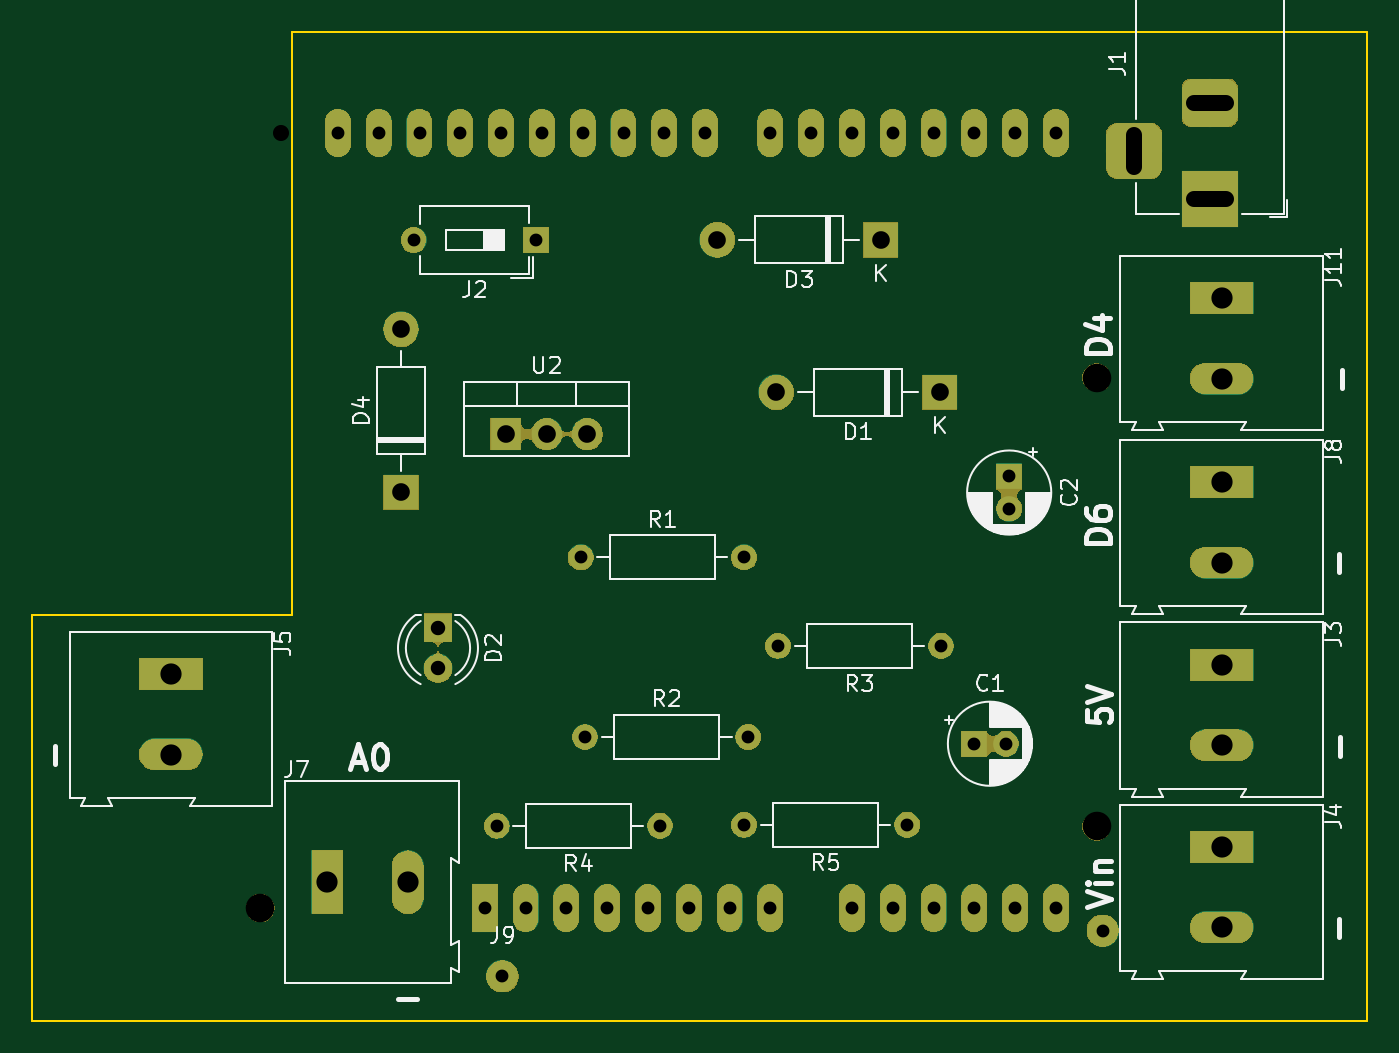
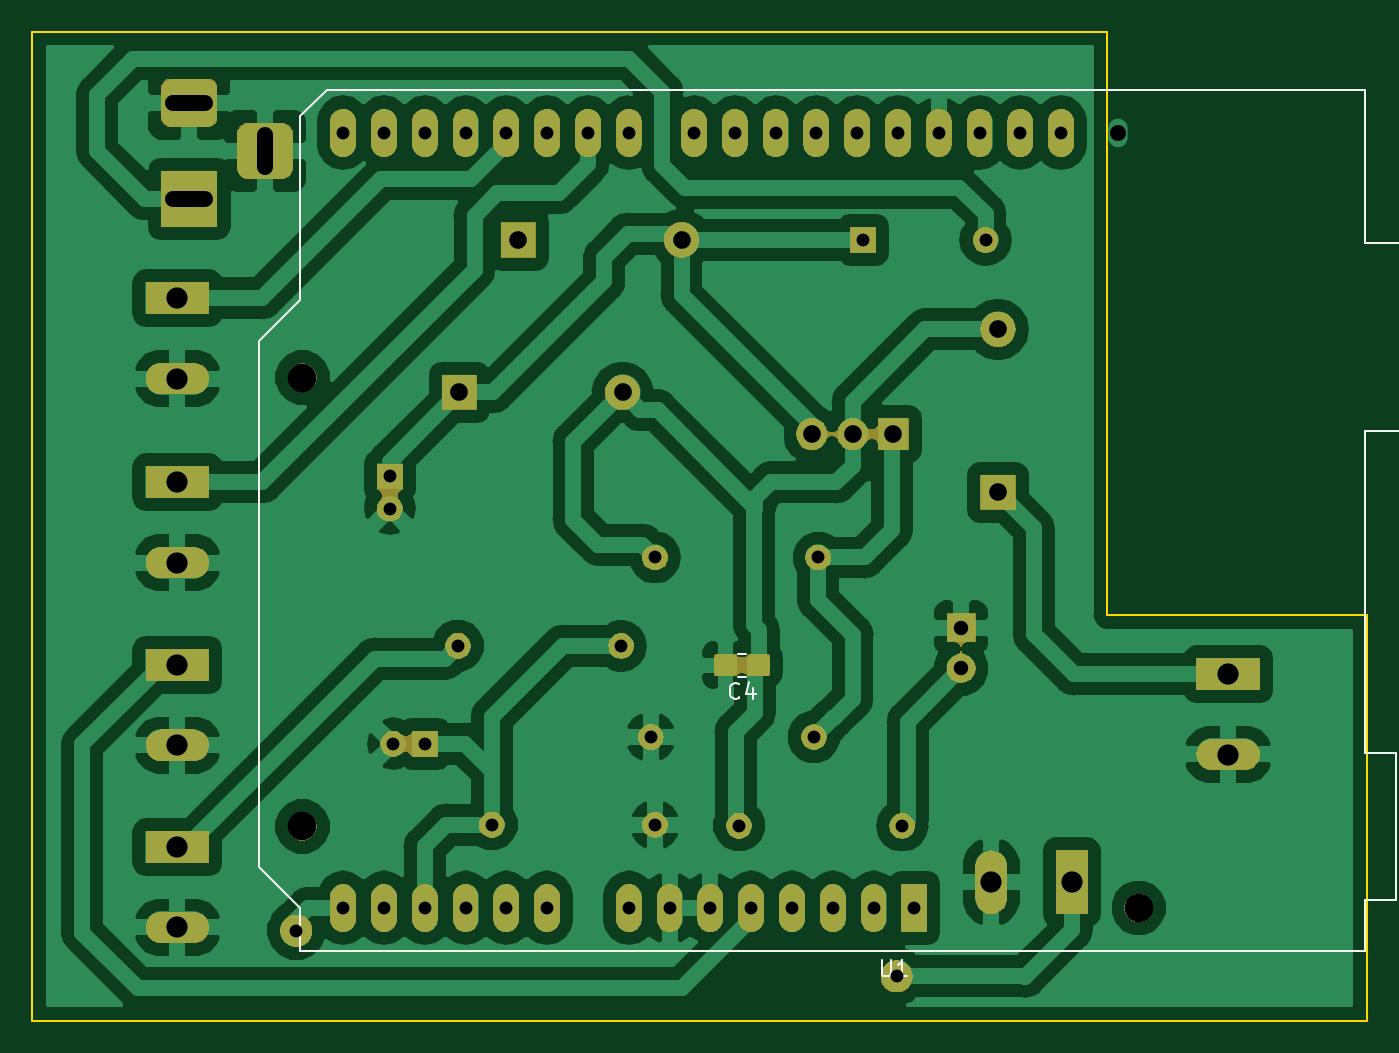
Circuit board: 11 layer files. Board 83.1 x 61.6 mm.
- bottom_copper: sensor_machine-B.Cu.gbr (111304 bytes)
- bottom_mask: sensor_machine-B.Mask.gbr (68297 bytes)
- paste: sensor_machine-B.Paste.gbr (4349 bytes)
- bottom_silk: sensor_machine-B.SilkS.gbr (2637 bytes)
- outline: sensor_machine-Edge.Cuts.gbr (849 bytes)
- top_copper: sensor_machine-F.Cu.gbr (11351 bytes)
- top_mask: sensor_machine-F.Mask.gbr (66155 bytes)
- paste: sensor_machine-F.Paste.gbr (550 bytes)
- top_silk: sensor_machine-F.SilkS.gbr (37529 bytes)
- drill: sensor_machine-NPTH.drl (248 bytes)
- drill: sensor_machine-PTH.drl (1456 bytes)

=== bottom_copper: sensor_machine-B.Cu.gbr (111304 bytes, source omitted) ===
=== bottom_mask: sensor_machine-B.Mask.gbr (68297 bytes, source omitted) ===
=== paste: sensor_machine-B.Paste.gbr ===
G04 #@! TF.GenerationSoftware,KiCad,Pcbnew,5.0.2-bee76a0~70~ubuntu16.04.1*
G04 #@! TF.CreationDate,2019-09-09T00:06:54-05:00*
G04 #@! TF.ProjectId,sensor_machine,73656e73-6f72-45f6-9d61-6368696e652e,V1*
G04 #@! TF.SameCoordinates,Original*
G04 #@! TF.FileFunction,Paste,Bot*
G04 #@! TF.FilePolarity,Positive*
%FSLAX46Y46*%
G04 Gerber Fmt 4.6, Leading zero omitted, Abs format (unit mm)*
G04 Created by KiCad (PCBNEW 5.0.2-bee76a0~70~ubuntu16.04.1) date lun 09 sep 2019 00:06:54 -05*
%MOMM*%
%LPD*%
G01*
G04 APERTURE LIST*
%ADD10C,0.100000*%
%ADD11C,1.400000*%
G04 APERTURE END LIST*
D10*
G04 #@! TO.C,C4*
G36*
X149235578Y-103682763D02*
X149265068Y-103687137D01*
X149293988Y-103694382D01*
X149322059Y-103704425D01*
X149349010Y-103717172D01*
X149374582Y-103732500D01*
X149398529Y-103750259D01*
X149420619Y-103770281D01*
X149440641Y-103792371D01*
X149458400Y-103816318D01*
X149473728Y-103841890D01*
X149486475Y-103868841D01*
X149496518Y-103896912D01*
X149503763Y-103925832D01*
X149508137Y-103955322D01*
X149509600Y-103985100D01*
X149509600Y-104777500D01*
X149508137Y-104807278D01*
X149503763Y-104836768D01*
X149496518Y-104865688D01*
X149486475Y-104893759D01*
X149473728Y-104920710D01*
X149458400Y-104946282D01*
X149440641Y-104970229D01*
X149420619Y-104992319D01*
X149398529Y-105012341D01*
X149374582Y-105030100D01*
X149349010Y-105045428D01*
X149322059Y-105058175D01*
X149293988Y-105068218D01*
X149265068Y-105075463D01*
X149235578Y-105079837D01*
X149205800Y-105081300D01*
X148413400Y-105081300D01*
X148383622Y-105079837D01*
X148354132Y-105075463D01*
X148325212Y-105068218D01*
X148297141Y-105058175D01*
X148270190Y-105045428D01*
X148244618Y-105030100D01*
X148220671Y-105012341D01*
X148198581Y-104992319D01*
X148178559Y-104970229D01*
X148160800Y-104946282D01*
X148145472Y-104920710D01*
X148132725Y-104893759D01*
X148122682Y-104865688D01*
X148115437Y-104836768D01*
X148111063Y-104807278D01*
X148109600Y-104777500D01*
X148109600Y-103985100D01*
X148111063Y-103955322D01*
X148115437Y-103925832D01*
X148122682Y-103896912D01*
X148132725Y-103868841D01*
X148145472Y-103841890D01*
X148160800Y-103816318D01*
X148178559Y-103792371D01*
X148198581Y-103770281D01*
X148220671Y-103750259D01*
X148244618Y-103732500D01*
X148270190Y-103717172D01*
X148297141Y-103704425D01*
X148325212Y-103694382D01*
X148354132Y-103687137D01*
X148383622Y-103682763D01*
X148413400Y-103681300D01*
X149205800Y-103681300D01*
X149235578Y-103682763D01*
X149235578Y-103682763D01*
G37*
D11*
X148809600Y-104381300D03*
D10*
G36*
X151285578Y-103682763D02*
X151315068Y-103687137D01*
X151343988Y-103694382D01*
X151372059Y-103704425D01*
X151399010Y-103717172D01*
X151424582Y-103732500D01*
X151448529Y-103750259D01*
X151470619Y-103770281D01*
X151490641Y-103792371D01*
X151508400Y-103816318D01*
X151523728Y-103841890D01*
X151536475Y-103868841D01*
X151546518Y-103896912D01*
X151553763Y-103925832D01*
X151558137Y-103955322D01*
X151559600Y-103985100D01*
X151559600Y-104777500D01*
X151558137Y-104807278D01*
X151553763Y-104836768D01*
X151546518Y-104865688D01*
X151536475Y-104893759D01*
X151523728Y-104920710D01*
X151508400Y-104946282D01*
X151490641Y-104970229D01*
X151470619Y-104992319D01*
X151448529Y-105012341D01*
X151424582Y-105030100D01*
X151399010Y-105045428D01*
X151372059Y-105058175D01*
X151343988Y-105068218D01*
X151315068Y-105075463D01*
X151285578Y-105079837D01*
X151255800Y-105081300D01*
X150463400Y-105081300D01*
X150433622Y-105079837D01*
X150404132Y-105075463D01*
X150375212Y-105068218D01*
X150347141Y-105058175D01*
X150320190Y-105045428D01*
X150294618Y-105030100D01*
X150270671Y-105012341D01*
X150248581Y-104992319D01*
X150228559Y-104970229D01*
X150210800Y-104946282D01*
X150195472Y-104920710D01*
X150182725Y-104893759D01*
X150172682Y-104865688D01*
X150165437Y-104836768D01*
X150161063Y-104807278D01*
X150159600Y-104777500D01*
X150159600Y-103985100D01*
X150161063Y-103955322D01*
X150165437Y-103925832D01*
X150172682Y-103896912D01*
X150182725Y-103868841D01*
X150195472Y-103841890D01*
X150210800Y-103816318D01*
X150228559Y-103792371D01*
X150248581Y-103770281D01*
X150270671Y-103750259D01*
X150294618Y-103732500D01*
X150320190Y-103717172D01*
X150347141Y-103704425D01*
X150375212Y-103694382D01*
X150404132Y-103687137D01*
X150433622Y-103682763D01*
X150463400Y-103681300D01*
X151255800Y-103681300D01*
X151285578Y-103682763D01*
X151285578Y-103682763D01*
G37*
D11*
X150859600Y-104381300D03*
G04 #@! TD*
M02*

=== bottom_silk: sensor_machine-B.SilkS.gbr ===
G04 #@! TF.GenerationSoftware,KiCad,Pcbnew,5.0.2-bee76a0~70~ubuntu16.04.1*
G04 #@! TF.CreationDate,2019-09-09T00:06:54-05:00*
G04 #@! TF.ProjectId,sensor_machine,73656e73-6f72-45f6-9d61-6368696e652e,V1*
G04 #@! TF.SameCoordinates,Original*
G04 #@! TF.FileFunction,Legend,Bot*
G04 #@! TF.FilePolarity,Positive*
%FSLAX46Y46*%
G04 Gerber Fmt 4.6, Leading zero omitted, Abs format (unit mm)*
G04 Created by KiCad (PCBNEW 5.0.2-bee76a0~70~ubuntu16.04.1) date lun 09 sep 2019 00:06:54 -05*
%MOMM*%
%LPD*%
G01*
G04 APERTURE LIST*
%ADD10C,0.120000*%
%ADD11C,0.150000*%
G04 APERTURE END LIST*
D10*
G04 #@! TO.C,U1*
X177345800Y-81644300D02*
X179885800Y-84184300D01*
X177345800Y-70214300D02*
X177345800Y-81644300D01*
X175695800Y-68564300D02*
X177345800Y-70214300D01*
X111045800Y-68564300D02*
X175695800Y-68564300D01*
X111045800Y-78094300D02*
X111045800Y-68564300D01*
X104695800Y-78094300D02*
X111045800Y-78094300D01*
X104695800Y-89774300D02*
X104695800Y-78094300D01*
X111045800Y-89774300D02*
X104695800Y-89774300D01*
X111045800Y-109844300D02*
X111045800Y-89774300D01*
X109145800Y-109844300D02*
X111045800Y-109844300D01*
X109145800Y-118984300D02*
X109145800Y-109844300D01*
X111045800Y-118984300D02*
X109145800Y-118984300D01*
X111045800Y-122164300D02*
X111045800Y-118984300D01*
X177345800Y-122164300D02*
X111045800Y-122164300D01*
X177345800Y-119494300D02*
X177345800Y-122164300D01*
X179885800Y-116954300D02*
X177345800Y-119494300D01*
X179885800Y-84184300D02*
X179885800Y-116954300D01*
G04 #@! TO.C,C4*
X149573348Y-105091300D02*
X150095852Y-105091300D01*
X149573348Y-103671300D02*
X150095852Y-103671300D01*
G04 #@! TO.C,U1*
D11*
X141147704Y-122756680D02*
X141147704Y-123566204D01*
X141100085Y-123661442D01*
X141052466Y-123709061D01*
X140957228Y-123756680D01*
X140766752Y-123756680D01*
X140671514Y-123709061D01*
X140623895Y-123661442D01*
X140576276Y-123566204D01*
X140576276Y-122756680D01*
X139576276Y-123756680D02*
X140147704Y-123756680D01*
X139861990Y-123756680D02*
X139861990Y-122756680D01*
X139957228Y-122899538D01*
X140052466Y-122994776D01*
X140147704Y-123042395D01*
G04 #@! TO.C,C4*
X150001266Y-106388442D02*
X150048885Y-106436061D01*
X150191742Y-106483680D01*
X150286980Y-106483680D01*
X150429838Y-106436061D01*
X150525076Y-106340823D01*
X150572695Y-106245585D01*
X150620314Y-106055109D01*
X150620314Y-105912252D01*
X150572695Y-105721776D01*
X150525076Y-105626538D01*
X150429838Y-105531300D01*
X150286980Y-105483680D01*
X150191742Y-105483680D01*
X150048885Y-105531300D01*
X150001266Y-105578919D01*
X149144123Y-105817014D02*
X149144123Y-106483680D01*
X149382219Y-105436061D02*
X149620314Y-106150347D01*
X149001266Y-106150347D01*
G04 #@! TD*
M02*

=== outline: sensor_machine-Edge.Cuts.gbr ===
G04 #@! TF.GenerationSoftware,KiCad,Pcbnew,5.0.2-bee76a0~70~ubuntu16.04.1*
G04 #@! TF.CreationDate,2019-09-09T00:06:54-05:00*
G04 #@! TF.ProjectId,sensor_machine,73656e73-6f72-45f6-9d61-6368696e652e,V1*
G04 #@! TF.SameCoordinates,Original*
G04 #@! TF.FileFunction,Profile,NP*
%FSLAX46Y46*%
G04 Gerber Fmt 4.6, Leading zero omitted, Abs format (unit mm)*
G04 Created by KiCad (PCBNEW 5.0.2-bee76a0~70~ubuntu16.04.1) date lun 09 sep 2019 00:06:54 -05*
%MOMM*%
%LPD*%
G01*
G04 APERTURE LIST*
%ADD10C,0.100000*%
G04 APERTURE END LIST*
D10*
X110934500Y-101244400D02*
X110934500Y-126517400D01*
X127101600Y-64935100D02*
X194030600Y-64935100D01*
X127101600Y-101244400D02*
X127101600Y-64947800D01*
X110934500Y-101244400D02*
X127101600Y-101244400D01*
X194030600Y-126504700D02*
X110934500Y-126517400D01*
X194030600Y-64935100D02*
X194030600Y-126504700D01*
M02*

=== top_copper: sensor_machine-F.Cu.gbr (11351 bytes, source omitted) ===
=== top_mask: sensor_machine-F.Mask.gbr (66155 bytes, source omitted) ===
=== paste: sensor_machine-F.Paste.gbr ===
G04 #@! TF.GenerationSoftware,KiCad,Pcbnew,5.0.2-bee76a0~70~ubuntu16.04.1*
G04 #@! TF.CreationDate,2019-09-09T00:06:54-05:00*
G04 #@! TF.ProjectId,sensor_machine,73656e73-6f72-45f6-9d61-6368696e652e,V1*
G04 #@! TF.SameCoordinates,Original*
G04 #@! TF.FileFunction,Paste,Top*
G04 #@! TF.FilePolarity,Positive*
%FSLAX46Y46*%
G04 Gerber Fmt 4.6, Leading zero omitted, Abs format (unit mm)*
G04 Created by KiCad (PCBNEW 5.0.2-bee76a0~70~ubuntu16.04.1) date lun 09 sep 2019 00:06:54 -05*
%MOMM*%
%LPD*%
G01*
G04 APERTURE LIST*
G04 APERTURE END LIST*
M02*

=== top_silk: sensor_machine-F.SilkS.gbr (37529 bytes, source omitted) ===
=== drill: sensor_machine-NPTH.drl ===
M48
;DRILL file {KiCad 5.0.2-bee76a0~70~ubuntu16.04.1} date lun 09 sep 2019 00:07:01 -05
;FORMAT={-:-/ absolute / inch / decimal}
FMAT,2
INCH,TZ
T1C0.0394
T2C0.0701
%
G90
G05
T1
X4.977Y-2.8045
T2
X4.927Y-4.7045
X6.977Y-3.4045
X6.977Y-4.5045
T0
M30

=== drill: sensor_machine-PTH.drl ===
M48
;DRILL file {KiCad 5.0.2-bee76a0~70~ubuntu16.04.1} date lun 09 sep 2019 00:07:01 -05
;FORMAT={-:-/ absolute / inch / decimal}
FMAT,2
INCH,TZ
T1C0.0315
T2C0.0315
T3C0.0354
T4C0.0394
T5C0.0433
T6C0.0520
%
G90
G05
T1
X5.7125Y-3.8455
X6.1125Y-3.8455
X5.5065Y-4.503
X5.9065Y-4.503
X5.1172Y-2.8045
X5.2172Y-2.8045
X5.3172Y-2.8045
X5.4172Y-2.8045
X5.477Y-4.7045
X5.5172Y-2.8045
X5.577Y-4.7045
X5.6172Y-2.8045
X5.677Y-4.7045
X5.7172Y-2.8045
X5.777Y-4.7045
X5.8172Y-2.8045
X5.877Y-4.7045
X5.9172Y-2.8045
X5.977Y-4.7045
X6.0172Y-2.8045
X6.077Y-4.7045
X6.177Y-2.8045
X6.177Y-4.7045
X6.277Y-2.8045
X6.377Y-2.8045
X6.377Y-4.7045
X6.477Y-2.8045
X6.477Y-4.7045
X6.577Y-2.8045
X6.577Y-4.7045
X6.677Y-2.8045
X6.677Y-4.7045
X6.777Y-2.8045
X6.777Y-4.7045
X6.877Y-2.8045
X6.877Y-4.7045
X6.7625Y-3.647
X6.7625Y-3.7257
X5.723Y-4.2855
X6.123Y-4.2855
X5.3025Y-3.067
X5.6025Y-3.067
X6.1125Y-4.5005
X6.5125Y-4.5005
X6.676Y-4.302
X6.7547Y-4.302
X6.1955Y-4.062
X6.5955Y-4.062
T2
X6.9915Y-4.76
X5.5205Y-4.872
T3
X5.3625Y-4.0175
X5.3625Y-4.1175
T5
X6.192Y-3.441
X6.592Y-3.441
X5.272Y-3.286
X5.272Y-3.686
X6.0475Y-3.067
X6.4475Y-3.067
X5.5285Y-3.543
X5.6285Y-3.543
X5.7285Y-3.543
T6
X7.283Y-3.661
X7.283Y-3.8579
X7.283Y-3.21
X7.283Y-3.4069
X7.283Y-4.109
X7.283Y-4.3059
X4.7075Y-4.1315
X4.7075Y-4.3284
X7.283Y-4.5555
X7.283Y-4.7524
X5.0915Y-4.6415
X5.2884Y-4.6415
T4
X7.069Y-2.8095G85X7.069Y-2.8883
G05
X7.2934Y-2.7308G85X7.2146Y-2.7308
G05
X7.2934Y-2.967G85X7.2146Y-2.967
G05
T0
M30

